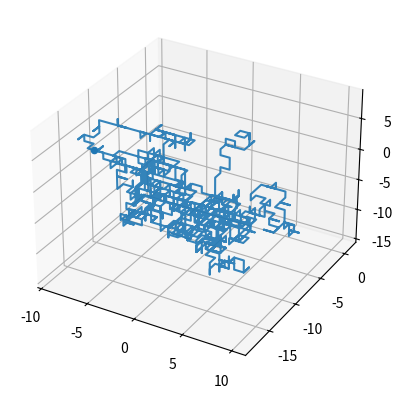

Python code for this plot:
import numpy as np 
import matplotlib.pyplot as plt
import pylab
from mpl_toolkits.mplot3d import Axes3D

N = 1000

class RandomWalk:

    def __init__(self, N):
        self.N = N

    def random_walk_1d(self):
        x = 0
        y = 0
        xposition = [0]
        yposition = [0]

        for i in range(0, self.N):
            step = np.random.uniform(0,1)
            
            if(step < 0.5):
                x += 1
                y += 1
            else:
                x += 1
                y += -1

            xposition.append(x)
            yposition.append(y)
        return [xposition, yposition]

    def random_walk_2d(self):
        xpos = np.zeros(self.N)
        ypos = np.zeros(self.N)
        direction=[1,2,3,4] #up, down, left, right
        for i in range(1, self.N):
            step = np.random.choice(direction)
            if step == 1:
                xpos[i] = xpos[i - 1]
                ypos[i] = ypos[i - 1] + 1
            elif step == 2:
                xpos[i] = xpos[i - 1]
                ypos[i] = ypos[i - 1] - 1
            elif step == 3:
                xpos[i] = xpos[i - 1] - 1
                ypos[i] = ypos[i - 1]
            else:
                xpos[i] = xpos[i - 1] + 1
                ypos[i] = ypos[i - 1]
        
        return[xpos, ypos]
        
    def random_walk_3d(self):
        R = (np.random.rand(self.N)*6).astype("int")
        x = np.zeros(self.N)
        y = np.zeros(self.N)
        z = np.zeros(self.N)
        x[R == 0] = -1
        x[R == 1] = 1
        y[R == 2] = -1 
        y[R == 3] = 1
        z[R == 4] = -1
        z[R == 5] = 1

        x = np.cumsum(x)
        y = np.cumsum(y)
        z = np.cumsum(z)

        return [x,y,z]

    def draw_random_walk_1d(self):
        randwalk1d = self.random_walk_1d()
        plt.plot(randwalk1d[0], randwalk1d[1], 'r-', label="RandWalk1d")
        plt.title("1D Random Walk")
        plt.show()

    def draw_random_walk_2d(self):
        randwalk2d = self.random_walk_2d()
        pylab.title("2D Random Walk")
        pylab.plot(randwalk2d[0], randwalk2d[1])
        pylab.show()

    def draw_random_walk_3d(self):
        randwalk3d = self.random_walk_3d()
        plt.figure()
        ax = plt.subplot(1,1,1, projection='3d')
        ax.plot(randwalk3d[0],randwalk3d[1], randwalk3d[2], alpha=0.9)
        ax.scatter(randwalk3d[0][-1], randwalk3d[1][-1], randwalk3d[2][-1])
        plt.show()

    def generate_plot_files(self):
        for i in range(0,10):
            randwalk1d = self.random_walk_1d()
            plt.plot(randwalk1d[0], randwalk1d[1], 'r-', label="RandWalk1d")
            plt.title("1D Random Walk")
            plt.savefig('./1D/res1d_' + str(i) + '.png')
            plt.clf()

        for i in range(0,10):
            randwalk2d = self.random_walk_2d()
            pylab.title("2D Random Walk")
            pylab.plot(randwalk2d[0], randwalk2d[1])
            pylab.savefig('./2D/res2d_' + str(i) + '.png')
            pylab.clf()

        for i in range(0,10):
            randwalk3d = self.random_walk_3d()
            plt.figure()
            ax = plt.subplot(1,1,1, projection='3d')
            ax.plot(randwalk3d[0],randwalk3d[1], randwalk3d[2], alpha=0.9)
            ax.scatter(randwalk3d[0][-1], randwalk3d[1][-1], randwalk3d[2][-1])
            plt.savefig('./3D/res3d_' + str(i) + '.png')
            plt.clf()
            

    def end_point_histogram(self):
        end_points = []
        for i in range(0,10000):
            end = self.random_walk_1d()[1][-1]
            end_points.append(end)
        print(end_points)
        plt.hist(end_points, density=True, bins=30)
        plt.title("Uśredniony rozkład odległości")
        plt.show()
    
    def check_go_back(self):
        go_back_1d, go_back_2d, go_back_3d = 0, 0, 0
        for i in range(0, self.N):
            end_1D = self.random_walk_1d()
            for x in end_1D[1]:
                if(x == 0):
                    go_back_1d += 1

            end_2D = self.random_walk_2d()
            for i in range(0, self.N):
                if(end_2D[0][i] == 0 and end_2D[1][i] == 0):
                    go_back_2d += 1

            end_3D = self.random_walk_3d() 
            for i in range(0, self.N):
                if(end_3D[0][i] == 0 and end_3D[1][i] == 0 and end_3D[2][i] == 0):
                    go_back_3d += 1

            #print(go_back_1d, go_back_2d, go_back_3d)

        go_back_1d /= self.N**2
        go_back_2d /= self.N**2
        go_back_3d /= self.N**2

        print(go_back_1d, go_back_2d, go_back_3d)

output = RandomWalk(N)
#output.draw_random_walk_1d()
#output.generate_plot_files()
#output.check_go_back()
output.draw_random_walk_3d()
